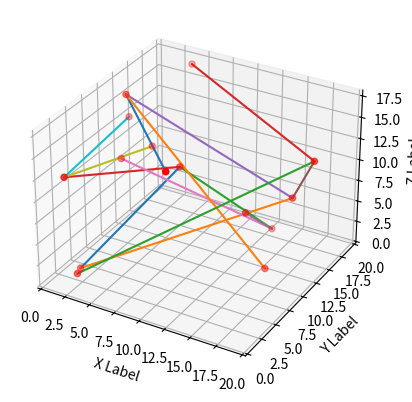

Write Python code to recreate this figure. (Note: this script raises an exception after producing the figure.)
from random import randrange
from mpl_toolkits.mplot3d import Axes3D
import matplotlib.pyplot as plt

class Coordinate:
    def __init__(self, x = None, y = None, z = None):
        self.__x = x if x else randrange(1, 20)
        self.__y = y if y else randrange(1, 20)
        self.__z = z if z else randrange(1, 20)

    def coords(self):
        return (self.__x, self.__y, self.__z)

class Location:
    def __init__(self, coords=None, conns=None):
        self.__coords = coords if coords else Coordinate()
        self.__connects = []

    def coords(self):
        return self.__coords.coords()

    def gen_connects(self, num=None, origin=None):
        num_connects = num if num else randrange(start=1, stop=5)
        new_connects = []
        print('Generating %d connections from' % num_connects, origin.coords())
        for i in range(num_connects):
            loc = Location()
            loc.add_connect(origin)
            new_connects.append(loc)
        return new_connects
            
    def add_connect(self, location):
        self.__connects.append(location)
        
    def connects(self):
        return self.__connects

class Galaxy:
    def __init__(self, origin=None):
        self.__origin = origin if origin else Location()
        self.__levels = [[origin]] # galaxy contains a 2 dimensional list of levels
        
    def describe(self):
        #if self.__origin:
            #print('Origin =', self.__origin.coords())
        level = 0
        for loc in self.__levels:
            print('Level %d' % level)
            for l in loc:
                print(l)
            level += 1
            
    def list_all(self):
        for loc in self.__levels:
            for point in loc:
                print(point.coords())
            
    def build(self, levels):
        cur_level = 0
        # For each level, loop through levels
        # For each location:
        # 1. Generate number of connections
        # 2. For each connection:
        #    1. Create a location object with random coordinates
        #    2. Add connection back to original location
        #    3. Add to list of new connections
        #    4. Append list to master list
        for level in range(levels):
            print('Generating level %d' % (level+1))
            new_connects = []
            for loc in self.__levels[level]:
                #print('Generation connections for location', loc.coords())
                new_connects.extend(loc.gen_connects(num=2, origin=loc))
            self.__levels.append(new_connects)
            print(self.__levels)
            print("Level %d" % level, self.__levels[level])
        print(self.__levels)
                
    def add_location(self, location):
        self.__levels.append(location)

    def coords_x(self, axis = None):
        return [loc.coords()[0] for loc in self.__levels]

    def coords_y(self, axis = None):
        return [loc.coords()[1] for loc in self.__levels]

    def coords_z(self, axis = None):
        return [loc.coords()[2] for loc in self.__levels]

    def levels(self):
        return self.__levels

    def plot(self):
        points = []
        for level in self.__levels:
            for loc in level:
                points.append(loc.coords())
        print(points)

        fig = plt.figure()
        ax = fig.add_subplot(111, projection = '3d')
        
        x = [point[0] for point in points]
        y = [point[1] for point in points]
        z = [point[2] for point in points]
        
        ax.scatter(x, y, z, c = 'r', marker = 'o')
        
        for level in self.__levels:
            for loc in level:
                for connect in loc.connects():
                    print('Plotting', loc.coords(), 'to', connect.coords())
                    ax.plot([loc.coords()[0], connect.coords()[0]],
                            [loc.coords()[1], connect.coords()[1]],
                            [loc.coords()[2], connect.coords()[2]])
        ax.set_xlabel('X Label')
        ax.set_ylabel('Y Label')
        ax.set_zlabel('Z Label')
        plt.show()


origin = Location(Coordinate(x=2, y=3, z=1), conns=2)
galaxy = Galaxy(origin=origin)
galaxy.build(levels=3)
#galaxy = Galaxy()

galaxy.describe()
galaxy.list_all()

galaxy.plot()
#galaxy.add_location(start_loc)

#galaxy = Galaxy()
#levels = galaxy.levels()

#print(galaxy.coords_x())
#print(galaxy.coords_y())
#print(galaxy.coords_z())

"""
points = [(1, 1, 1),
          (2, 2, 2),
          (2, 3, 1)]


fig = plt.figure()
ax = fig.add_subplot(111, projection='3d')


ax.scatter(x, y, z, c='r', marker='o')
ax.plot([1, 2], [1, 2], [1, 2])
ax.plot([1, 2], [1, 3], [1, 1])
plt.show()
"""

ax.plot([VecStart_x[i], VecEnd_x[i]], [VecStart_y[i],VecEnd_y[i]],zs=[VecStart_z[i],VecEnd_z[i]])